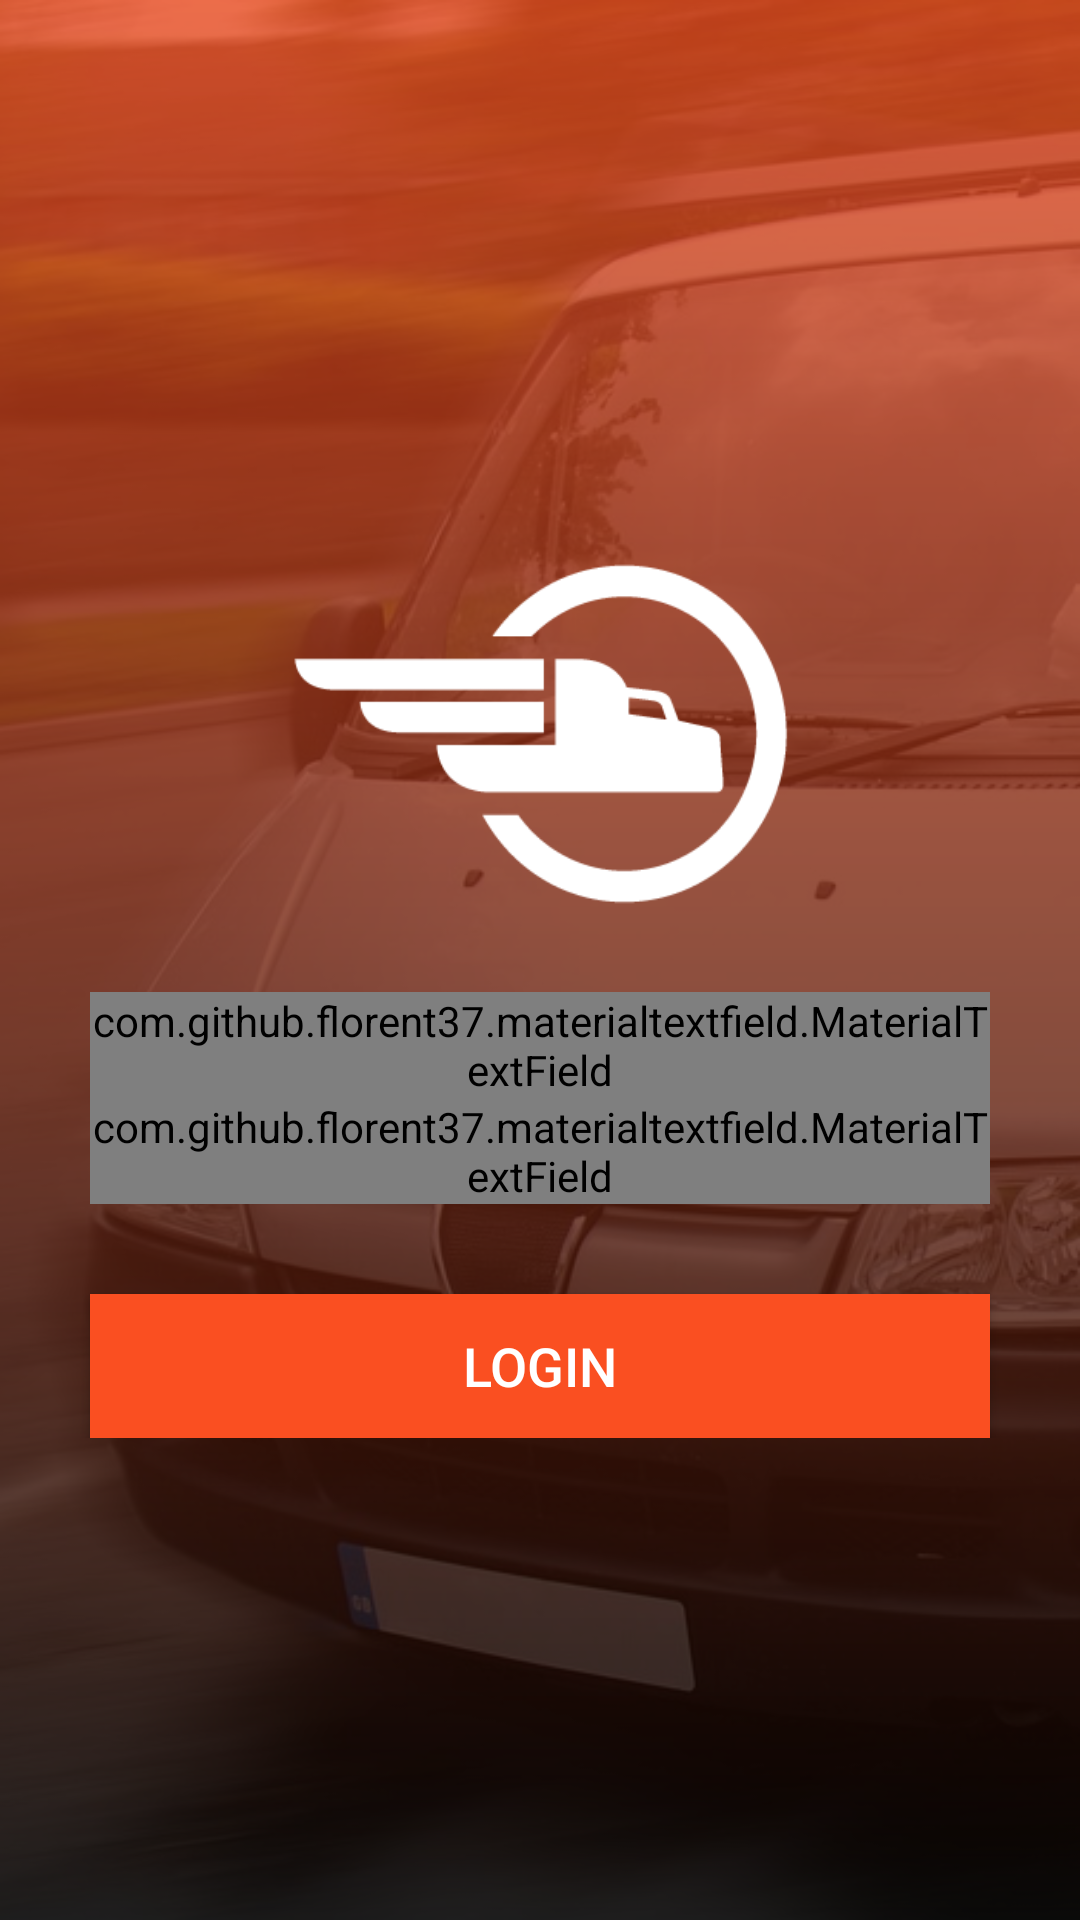

This screen was rendered from an Android layout file. Write that file and the resources it references.
<!-- AndroidManifest.xml: application theme AppTheme -->
<!-- res/layout/activity_main.xml -->
<RelativeLayout xmlns:android="http://schemas.android.com/apk/res/android"
    xmlns:tools="http://schemas.android.com/tools"
    android:layout_width="match_parent"
    android:layout_height="match_parent"
    xmlns:app="http://schemas.android.com/apk/res-auto"
    tools:context=".MainActivity">

    <LinearLayout
        android:layout_width="match_parent"
        android:layout_height="match_parent"
        android:background="@drawable/van_background"/>

    <LinearLayout
        android:alpha="0.8"
        android:layout_width="match_parent"
        android:layout_height="match_parent"
        android:background="@drawable/login_background_gradient">

    </LinearLayout>

    <LinearLayout
        android:layout_marginTop="50dp"
        android:orientation="vertical"
        android:layout_width="match_parent"
        android:layout_height="wrap_content"
        android:layout_centerVertical="true"
        android:layout_centerHorizontal="true">

        
            
            
            

        <RelativeLayout
            android:layout_width="match_parent"
            android:layout_height="150dp"
            android:layout_marginTop="10dp">

            <ImageView
                android:layout_gravity="center"
                android:layout_width="180dp"
                android:layout_height="140dp"
                android:background="@drawable/logo"
                android:layout_centerVertical="true"
                android:layout_centerHorizontal="true"
                android:layout_marginTop="20dp" />


        </RelativeLayout>

        <com.github.florent37.materialtextfield.MaterialTextField
            app:mtf_labelColor="@android:color/white"
            android:id="@+id/userNameLinearLayout"
            android:layout_width="match_parent"
            android:layout_height="wrap_content"
            android:layout_below="@+id/logoImage"
            android:layout_marginLeft="30dp"
            android:layout_marginRight="30dp"
            android:layout_marginTop="10dp"
            android:paddingTop="-10dp"
            app:mtf_image="@drawable/mail">


            <EditText
                android:inputType="text"
                android:maxLines="1"
                android:id="@+id/userNameEditText"
                android:layout_width="match_parent"
                android:layout_height="wrap_content"
                android:hint="User Name"
                android:textColor="#333"
                android:textColorHint="#666"
                android:textSize="15sp" />

        </com.github.florent37.materialtextfield.MaterialTextField>

        <com.github.florent37.materialtextfield.MaterialTextField
            app:mtf_labelColor="@android:color/white"
            android:id="@+id/passwordlinearLayout"
            android:layout_width="match_parent"
            android:layout_height="wrap_content"
            android:layout_below="@+id/userNameLinearLayout"
            android:layout_marginLeft="30dp"
            android:layout_marginRight="30dp"
            app:mtf_image="@drawable/password">


            <EditText
                android:inputType="text"
                android:maxLines = "1"
                android:id="@+id/passwordEditText"
                android:layout_width="match_parent"
                android:layout_height="wrap_content"
                android:hint="Password"
                android:password="true"
                android:textColor="#333"
                android:textColorHint="#666"
                android:textSize="15sp" />

        </com.github.florent37.materialtextfield.MaterialTextField>



        <Button
            android:textSize="18sp"
            android:background="@color/primaryColor"
            android:textColor="@android:color/white"
            android:id="@+id/loginButton"
            android:layout_width="match_parent"
            android:layout_height="wrap_content"
            android:text="Login"
            android:layout_marginTop="30dp"
            android:layout_marginRight="30dp"
            android:layout_marginLeft="30dp" />

    </LinearLayout>

    <View
        android:alpha="0.0"
        android:id="@+id/loadingView1"
        android:layout_width="match_parent"
        android:layout_height="match_parent"
        android:background="@android:color/black"/>

    <com.victor.loading.newton.NewtonCradleLoading
        android:id="@+id/newton_cradle_loading1"
        android:alpha="0.0"
        android:layout_width="wrap_content"
        android:layout_height="150dp"
        android:layout_centerInParent="true" />

    <TextView
        android:alpha="0.0"
        android:id="@+id/loadingTextView1"
        android:textSize="30sp"
        android:gravity="center"
        android:layout_width="match_parent"
        android:layout_height="wrap_content"
        android:layout_below="@+id/newton_cradle_loading"
        android:text=""
        android:textColor="@android:color/white"
        android:layout_marginTop="-20dp" />






</RelativeLayout>
<!-- resources referenced by this layout -->
<resources>
  <color name="primaryColor">#FA4F21</color>
  <!-- drawable login_background_gradient (drawable) -->
  <?xml version="1.0" encoding="utf-8"?>
  <shape xmlns:android="http://schemas.android.com/apk/res/android"
      android:shape="rectangle">
  
      <gradient
          android:startColor="@color/primaryColorDark"
          android:endColor="@android:color/black"
          android:angle="-270" />
  </shape>
  <!-- drawable logo: png bitmap (drawable, 4480 bytes) -->
  <!-- drawable van_background: png bitmap (drawable, 414703 bytes) -->
  <style name="AppTheme" parent="AppTheme.Base">
          
      </style>
  <color name="primaryColorDark">#E8491E</color>
  <style name="AppTheme.Base" parent="Theme.AppCompat.Light.NoActionBar">
  
          <item name="colorPrimary">@color/primaryColor</item>
          <item name="colorPrimaryDark">@color/primaryColorDark</item>
          <item name="colorAccent">@color/accentColor</item>
  
      </style>
  <color name="accentColor">#E8491E</color>
</resources>
